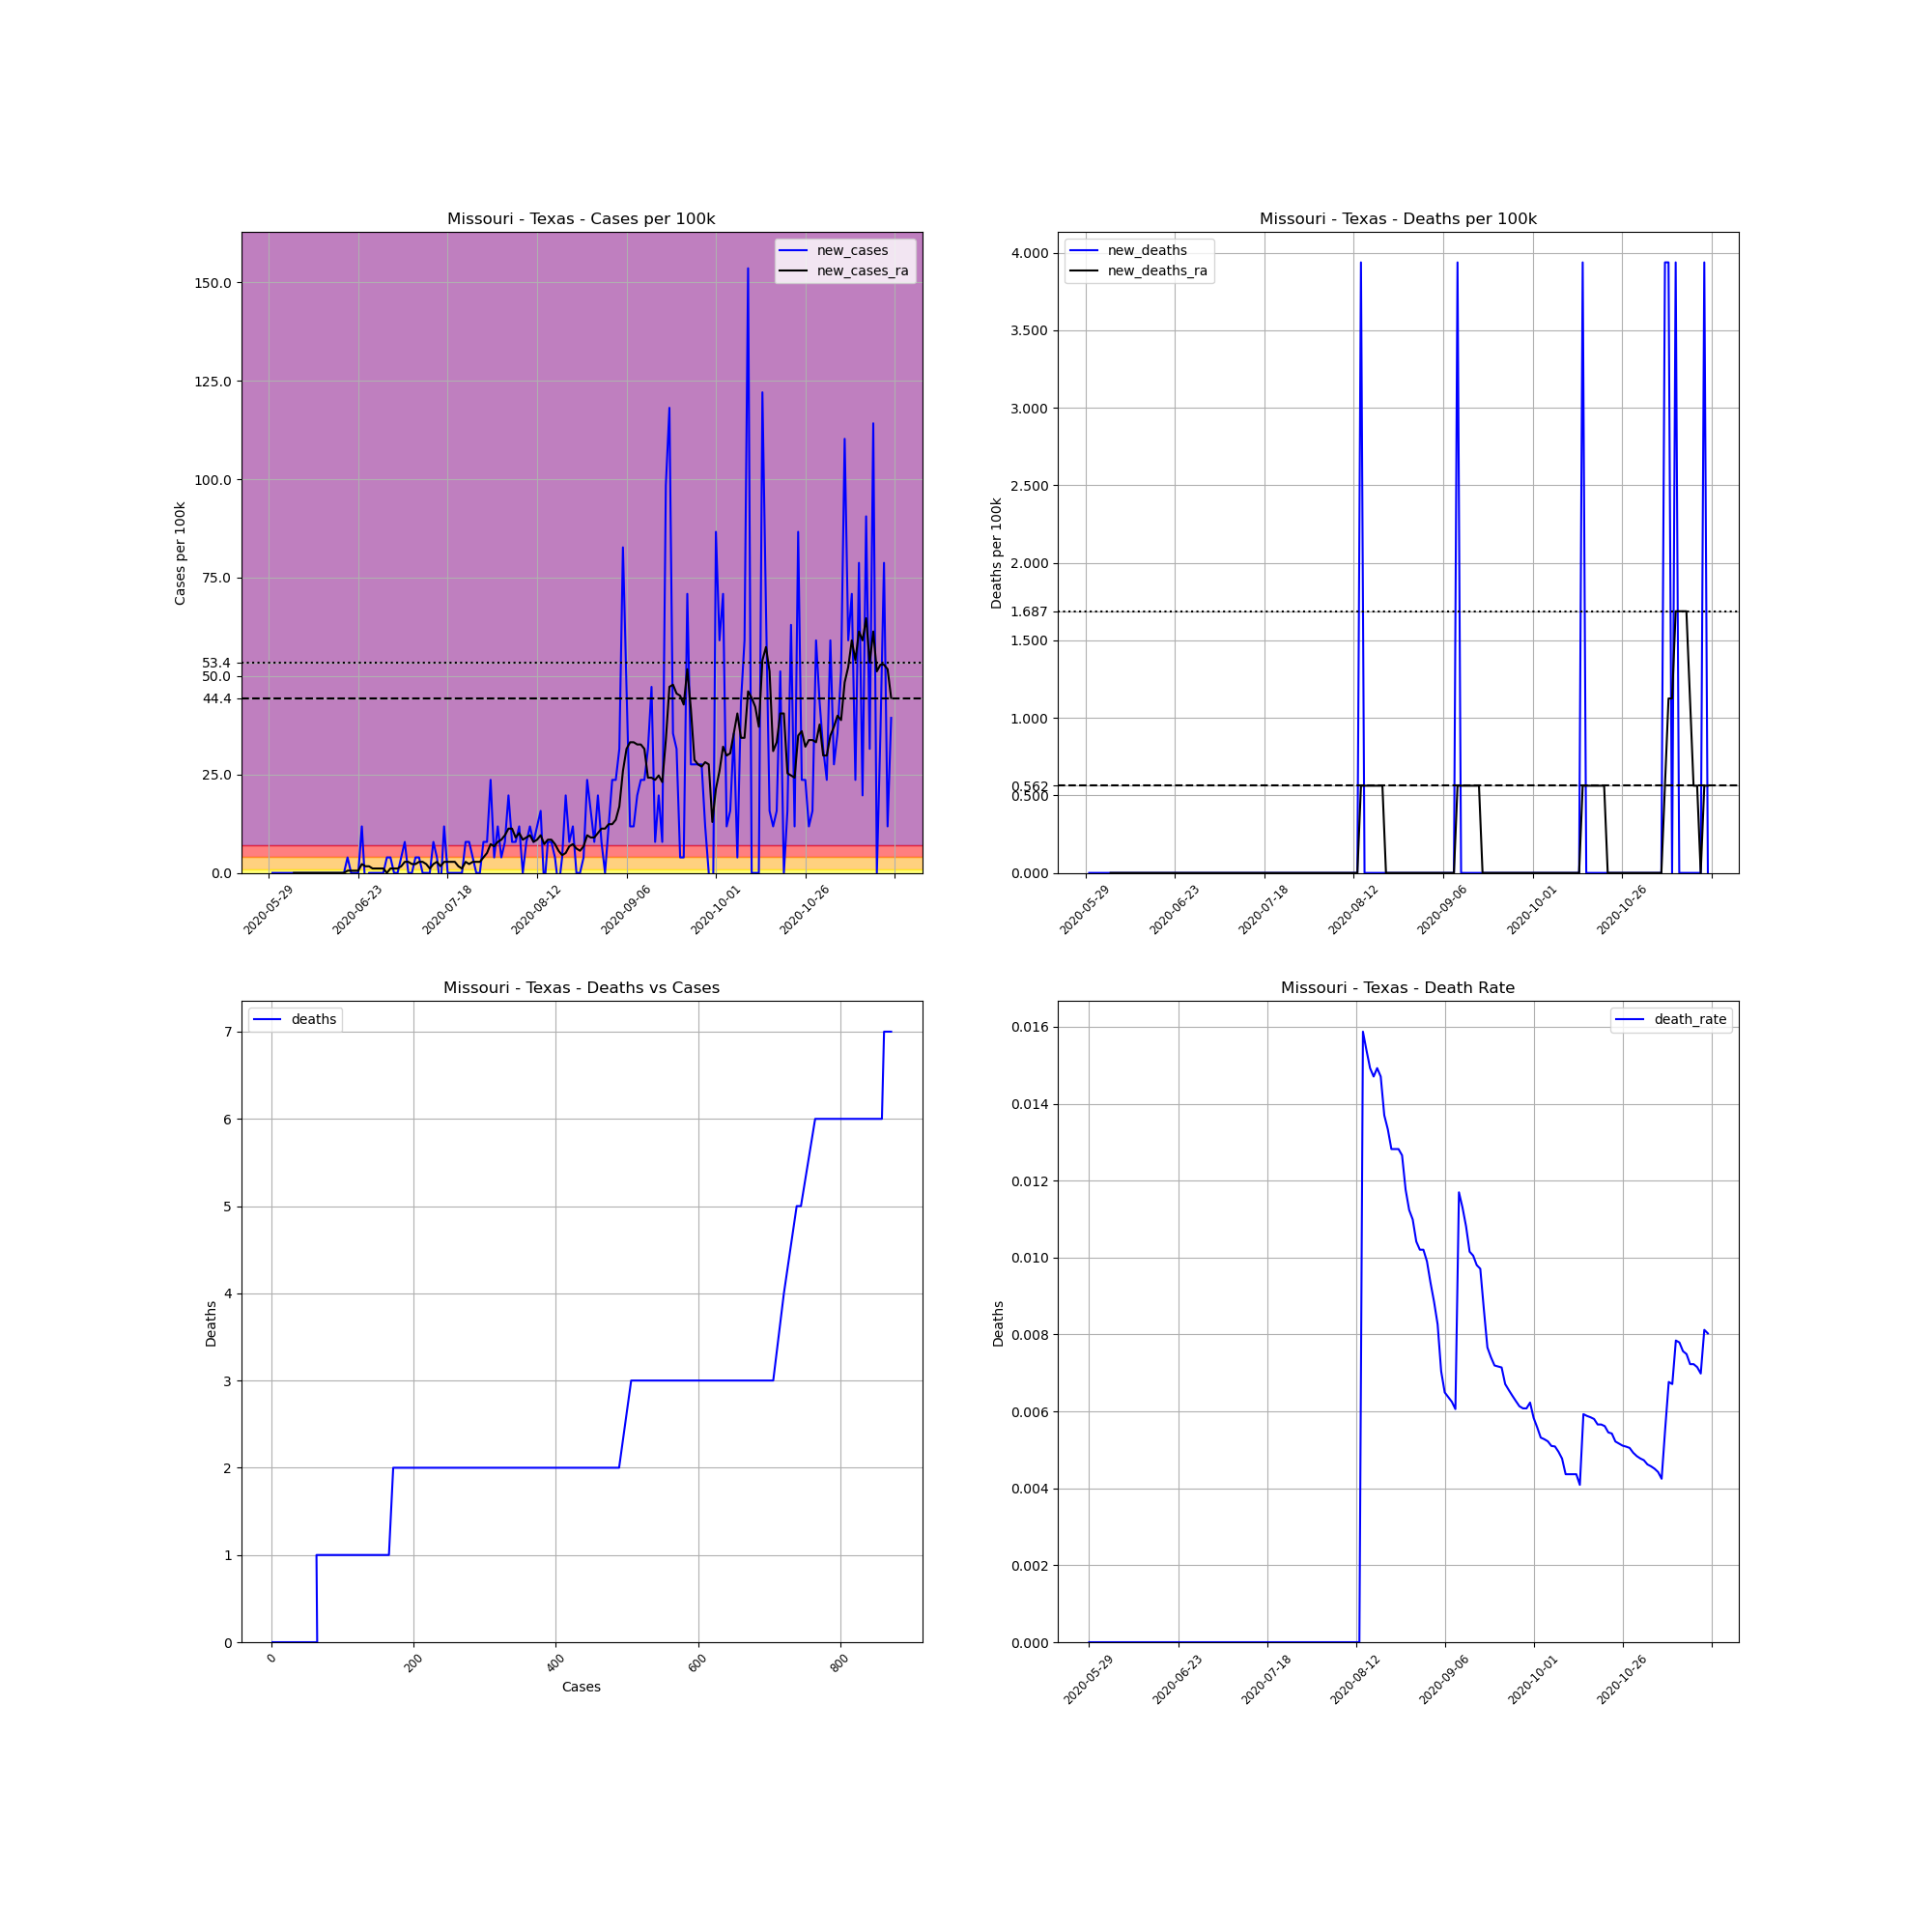

Data behind this chart, as committed beside it:
, date, county, state, fips, cases, deaths, COUNTY, STNAME, CTYNAME, POPESTIMATE2019, cases_per_100k, deaths_per_100k, death_rate, new_cases, new_deaths, new_cases_ra, new_deaths_ra
699817, 2020-05-29, Texas, Missouri, 29215, 1, 0, 215, Missouri, Texas, 25398, 3.937, 0.0, 0.0, , , , 
699818, 2020-05-30, Texas, Missouri, 29215, 1, 0, 215, Missouri, Texas, 25398, 3.937, 0.0, 0.0, 0.0, 0.0, , 
699819, 2020-05-31, Texas, Missouri, 29215, 1, 0, 215, Missouri, Texas, 25398, 3.937, 0.0, 0.0, 0.0, 0.0, , 
699820, 2020-06-01, Texas, Missouri, 29215, 1, 0, 215, Missouri, Texas, 25398, 3.937, 0.0, 0.0, 0.0, 0.0, , 
699821, 2020-06-02, Texas, Missouri, 29215, 1, 0, 215, Missouri, Texas, 25398, 3.937, 0.0, 0.0, 0.0, 0.0, , 
699822, 2020-06-03, Texas, Missouri, 29215, 1, 0, 215, Missouri, Texas, 25398, 3.937, 0.0, 0.0, 0.0, 0.0, , 
699823, 2020-06-04, Texas, Missouri, 29215, 1, 0, 215, Missouri, Texas, 25398, 3.937, 0.0, 0.0, 0.0, 0.0, , 
699824, 2020-06-05, Texas, Missouri, 29215, 1, 0, 215, Missouri, Texas, 25398, 3.937, 0.0, 0.0, 0.0, 0.0, 0.0, 0.0
699825, 2020-06-06, Texas, Missouri, 29215, 1, 0, 215, Missouri, Texas, 25398, 3.937, 0.0, 0.0, 0.0, 0.0, 0.0, 0.0
699826, 2020-06-07, Texas, Missouri, 29215, 1, 0, 215, Missouri, Texas, 25398, 3.937, 0.0, 0.0, 0.0, 0.0, 0.0, 0.0
699827, 2020-06-08, Texas, Missouri, 29215, 1, 0, 215, Missouri, Texas, 25398, 3.937, 0.0, 0.0, 0.0, 0.0, 0.0, 0.0
699828, 2020-06-09, Texas, Missouri, 29215, 1, 0, 215, Missouri, Texas, 25398, 3.937, 0.0, 0.0, 0.0, 0.0, 0.0, 0.0
699829, 2020-06-10, Texas, Missouri, 29215, 1, 0, 215, Missouri, Texas, 25398, 3.937, 0.0, 0.0, 0.0, 0.0, 0.0, 0.0
699830, 2020-06-11, Texas, Missouri, 29215, 1, 0, 215, Missouri, Texas, 25398, 3.937, 0.0, 0.0, 0.0, 0.0, 0.0, 0.0
699831, 2020-06-12, Texas, Missouri, 29215, 1, 0, 215, Missouri, Texas, 25398, 3.937, 0.0, 0.0, 0.0, 0.0, 0.0, 0.0
699832, 2020-06-13, Texas, Missouri, 29215, 1, 0, 215, Missouri, Texas, 25398, 3.937, 0.0, 0.0, 0.0, 0.0, 0.0, 0.0
699833, 2020-06-14, Texas, Missouri, 29215, 1, 0, 215, Missouri, Texas, 25398, 3.937, 0.0, 0.0, 0.0, 0.0, 0.0, 0.0
699834, 2020-06-15, Texas, Missouri, 29215, 1, 0, 215, Missouri, Texas, 25398, 3.937, 0.0, 0.0, 0.0, 0.0, 0.0, 0.0
699835, 2020-06-16, Texas, Missouri, 29215, 1, 0, 215, Missouri, Texas, 25398, 3.937, 0.0, 0.0, 0.0, 0.0, 0.0, 0.0
699836, 2020-06-17, Texas, Missouri, 29215, 1, 0, 215, Missouri, Texas, 25398, 3.937, 0.0, 0.0, 0.0, 0.0, 0.0, 0.0
699837, 2020-06-18, Texas, Missouri, 29215, 1, 0, 215, Missouri, Texas, 25398, 3.937, 0.0, 0.0, 0.0, 0.0, 0.0, 0.0
699838, 2020-06-19, Texas, Missouri, 29215, 1, 0, 215, Missouri, Texas, 25398, 3.937, 0.0, 0.0, 0.0, 0.0, 0.0, 0.0
699839, 2020-06-20, Texas, Missouri, 29215, 2, 0, 215, Missouri, Texas, 25398, 7.875, 0.0, 0.0, 3.937, 0.0, 0.5625, 0.0
699840, 2020-06-21, Texas, Missouri, 29215, 2, 0, 215, Missouri, Texas, 25398, 7.875, 0.0, 0.0, 0.0, 0.0, 0.5625, 0.0
699841, 2020-06-22, Texas, Missouri, 29215, 2, 0, 215, Missouri, Texas, 25398, 7.875, 0.0, 0.0, 0.0, 0.0, 0.5625, 0.0
699842, 2020-06-23, Texas, Missouri, 29215, 2, 0, 215, Missouri, Texas, 25398, 7.875, 0.0, 0.0, 0.0, 0.0, 0.5625, 0.0
699843, 2020-06-24, Texas, Missouri, 29215, 5, 0, 215, Missouri, Texas, 25398, 19.69, 0.0, 0.0, 11.81, 0.0, 2.25, 0.0
699844, 2020-06-25, Texas, Missouri, 29215, 4, 0, 215, Missouri, Texas, 25398, 15.75, 0.0, 0.0, -3.937, 0.0, 1.687, 0.0
699845, 2020-06-26, Texas, Missouri, 29215, 4, 0, 215, Missouri, Texas, 25398, 15.75, 0.0, 0.0, 0.0, 0.0, 1.687, 0.0
699846, 2020-06-27, Texas, Missouri, 29215, 4, 0, 215, Missouri, Texas, 25398, 15.75, 0.0, 0.0, 0.0, 0.0, 1.125, 0.0
699847, 2020-06-28, Texas, Missouri, 29215, 4, 0, 215, Missouri, Texas, 25398, 15.75, 0.0, 0.0, 0.0, 0.0, 1.125, 0.0
699848, 2020-06-29, Texas, Missouri, 29215, 4, 0, 215, Missouri, Texas, 25398, 15.75, 0.0, 0.0, 0.0, 0.0, 1.125, 0.0
699849, 2020-06-30, Texas, Missouri, 29215, 4, 0, 215, Missouri, Texas, 25398, 15.75, 0.0, 0.0, 0.0, 0.0, 1.125, 0.0
699850, 2020-07-01, Texas, Missouri, 29215, 5, 0, 215, Missouri, Texas, 25398, 19.69, 0.0, 0.0, 3.937, 0.0, 0.0, 0.0
699851, 2020-07-02, Texas, Missouri, 29215, 6, 0, 215, Missouri, Texas, 25398, 23.62, 0.0, 0.0, 3.937, 0.0, 1.125, 0.0
699852, 2020-07-03, Texas, Missouri, 29215, 6, 0, 215, Missouri, Texas, 25398, 23.62, 0.0, 0.0, 0.0, 0.0, 1.125, 0.0
699853, 2020-07-04, Texas, Missouri, 29215, 6, 0, 215, Missouri, Texas, 25398, 23.62, 0.0, 0.0, 0.0, 0.0, 1.125, 0.0
699854, 2020-07-05, Texas, Missouri, 29215, 7, 0, 215, Missouri, Texas, 25398, 27.56, 0.0, 0.0, 3.937, 0.0, 1.687, 0.0
699855, 2020-07-06, Texas, Missouri, 29215, 9, 0, 215, Missouri, Texas, 25398, 35.44, 0.0, 0.0, 7.875, 0.0, 2.812, 0.0
699856, 2020-07-07, Texas, Missouri, 29215, 9, 0, 215, Missouri, Texas, 25398, 35.44, 0.0, 0.0, 0.0, 0.0, 2.812, 0.0
699857, 2020-07-08, Texas, Missouri, 29215, 9, 0, 215, Missouri, Texas, 25398, 35.44, 0.0, 0.0, 0.0, 0.0, 2.25, 0.0
699858, 2020-07-09, Texas, Missouri, 29215, 10, 0, 215, Missouri, Texas, 25398, 39.37, 0.0, 0.0, 3.937, 0.0, 2.25, 0.0
699859, 2020-07-10, Texas, Missouri, 29215, 11, 0, 215, Missouri, Texas, 25398, 43.31, 0.0, 0.0, 3.937, 0.0, 2.812, 0.0
699860, 2020-07-11, Texas, Missouri, 29215, 11, 0, 215, Missouri, Texas, 25398, 43.31, 0.0, 0.0, 0.0, 0.0, 2.812, 0.0
699861, 2020-07-12, Texas, Missouri, 29215, 11, 0, 215, Missouri, Texas, 25398, 43.31, 0.0, 0.0, 0.0, 0.0, 2.25, 0.0
699862, 2020-07-13, Texas, Missouri, 29215, 11, 0, 215, Missouri, Texas, 25398, 43.31, 0.0, 0.0, 0.0, 0.0, 1.125, 0.0
699863, 2020-07-14, Texas, Missouri, 29215, 13, 0, 215, Missouri, Texas, 25398, 51.19, 0.0, 0.0, 7.875, 0.0, 2.25, 0.0
699864, 2020-07-15, Texas, Missouri, 29215, 14, 0, 215, Missouri, Texas, 25398, 55.12, 0.0, 0.0, 3.937, 0.0, 2.812, 0.0
699865, 2020-07-16, Texas, Missouri, 29215, 13, 0, 215, Missouri, Texas, 25398, 51.19, 0.0, 0.0, -3.937, 0.0, 1.687, 0.0
699866, 2020-07-17, Texas, Missouri, 29215, 16, 0, 215, Missouri, Texas, 25398, 63, 0.0, 0.0, 11.81, 0.0, 2.812, 0.0
699867, 2020-07-18, Texas, Missouri, 29215, 16, 0, 215, Missouri, Texas, 25398, 63, 0.0, 0.0, 0.0, 0.0, 2.812, 0.0
699868, 2020-07-19, Texas, Missouri, 29215, 16, 0, 215, Missouri, Texas, 25398, 63, 0.0, 0.0, 0.0, 0.0, 2.812, 0.0
699869, 2020-07-20, Texas, Missouri, 29215, 16, 0, 215, Missouri, Texas, 25398, 63, 0.0, 0.0, 0.0, 0.0, 2.812, 0.0
699870, 2020-07-21, Texas, Missouri, 29215, 16, 0, 215, Missouri, Texas, 25398, 63, 0.0, 0.0, 0.0, 0.0, 1.687, 0.0
699871, 2020-07-22, Texas, Missouri, 29215, 16, 0, 215, Missouri, Texas, 25398, 63, 0.0, 0.0, 0.0, 0.0, 1.125, 0.0
699872, 2020-07-23, Texas, Missouri, 29215, 18, 0, 215, Missouri, Texas, 25398, 70.87, 0.0, 0.0, 7.875, 0.0, 2.812, 0.0
699873, 2020-07-24, Texas, Missouri, 29215, 20, 0, 215, Missouri, Texas, 25398, 78.75, 0.0, 0.0, 7.875, 0.0, 2.25, 0.0
699874, 2020-07-25, Texas, Missouri, 29215, 21, 0, 215, Missouri, Texas, 25398, 82.68, 0.0, 0.0, 3.937, 0.0, 2.812, 0.0
699875, 2020-07-26, Texas, Missouri, 29215, 21, 0, 215, Missouri, Texas, 25398, 82.68, 0.0, 0.0, 0.0, 0.0, 2.812, 0.0
699876, 2020-07-27, Texas, Missouri, 29215, 21, 0, 215, Missouri, Texas, 25398, 82.68, 0.0, 0.0, 0.0, 0.0, 2.812, 0.0
... 115 more rows
